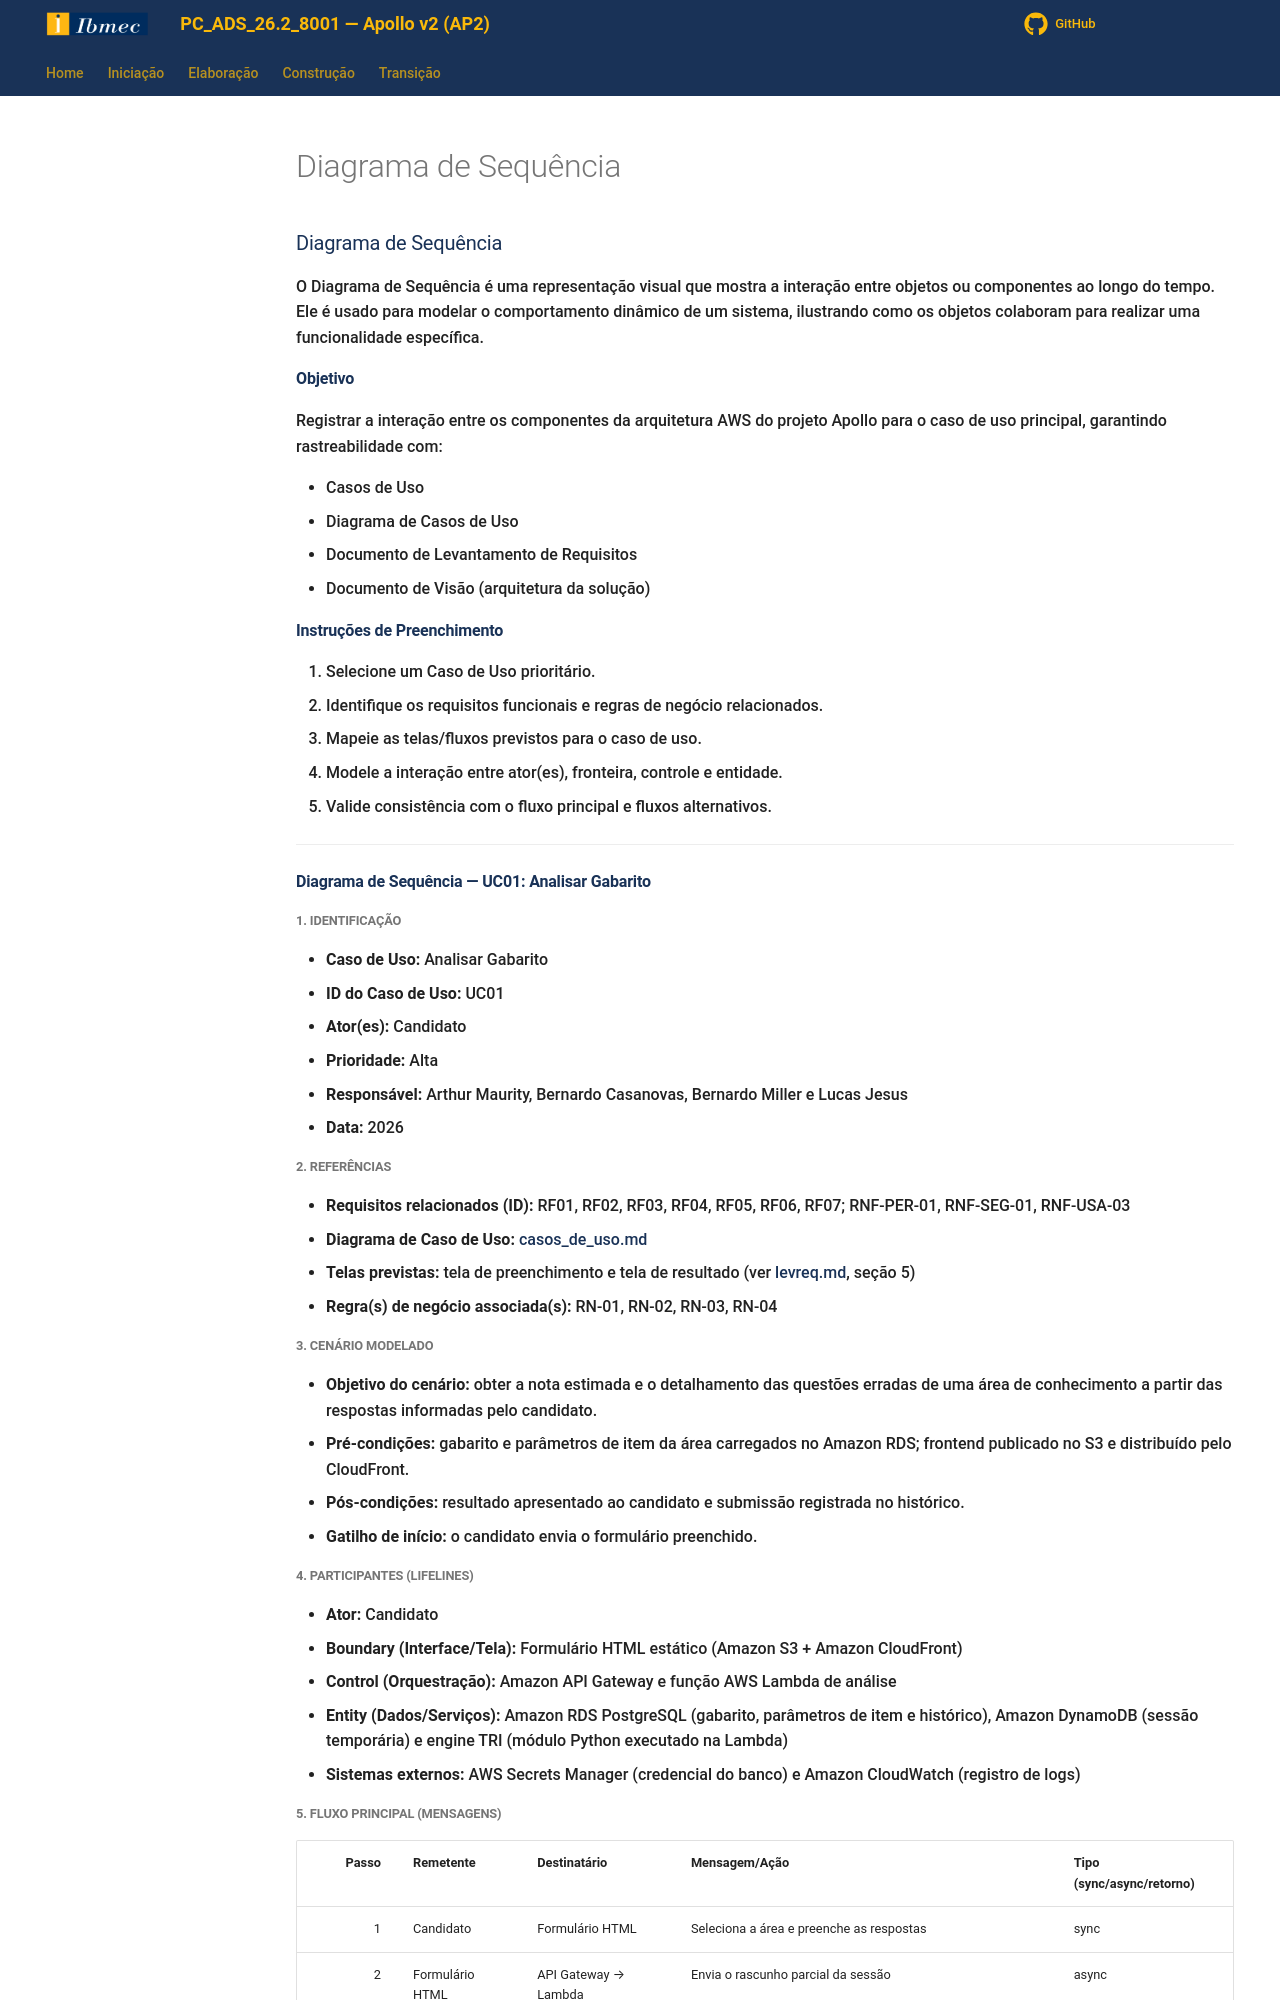

repository: Projetos-de-Extensao/PC_ADS_26.2_8001_III · page: Elaboracao/diagrama_de_sequencia/index.html · generator: mkdocs

---
id: diagrama_de_sequencia
title: Diagrama de Sequência
---

### Diagrama de Sequência

O Diagrama de Sequência é uma representação visual que mostra a interação entre objetos ou componentes ao longo do tempo. Ele é usado para modelar o comportamento dinâmico de um sistema, ilustrando como os objetos colaboram para realizar uma funcionalidade específica.	

#### Objetivo

Registrar a interação entre os componentes da arquitetura AWS do projeto Apollo para o caso de uso principal, garantindo rastreabilidade com:

- Casos de Uso
- Diagrama de Casos de Uso
- Documento de Levantamento de Requisitos
- Documento de Visão (arquitetura da solução)

#### Instruções de Preenchimento

1. Selecione um Caso de Uso prioritário.
2. Identifique os requisitos funcionais e regras de negócio relacionados.
3. Mapeie as telas/fluxos previstos para o caso de uso.
4. Modele a interação entre ator(es), fronteira, controle e entidade.
5. Valide consistência com o fluxo principal e fluxos alternativos.

---

#### Diagrama de Sequência — UC01: Analisar Gabarito

##### 1. Identificação

- **Caso de Uso:** Analisar Gabarito
- **ID do Caso de Uso:** UC01
- **Ator(es):** Candidato
- **Prioridade:** Alta
- **Responsável:** Arthur Maurity, Bernardo Casanovas, Bernardo Miller e Lucas Jesus
- **Data:** 2026

##### 2. Referências

- **Requisitos relacionados (ID):** RF01, RF02, RF03, RF04, RF05, RF06, RF07; RNF-PER-01, RNF-SEG-01, RNF-USA-03
- **Diagrama de Caso de Uso:** [casos_de_uso.md](casos_de_uso.md)
- **Telas previstas:** tela de preenchimento e tela de resultado (ver [levreq.md](levreq.md), seção 5)
- **Regra(s) de negócio associada(s):** RN-01, RN-02, RN-03, RN-04

##### 3. Cenário Modelado

- **Objetivo do cenário:** obter a nota estimada e o detalhamento das questões erradas de uma área de conhecimento a partir das respostas informadas pelo candidato.
- **Pré-condições:** gabarito e parâmetros de item da área carregados no Amazon RDS; frontend publicado no S3 e distribuído pelo CloudFront.
- **Pós-condições:** resultado apresentado ao candidato e submissão registrada no histórico.
- **Gatilho de início:** o candidato envia o formulário preenchido.

##### 4. Participantes (Lifelines)

- **Ator:** Candidato
- **Boundary (Interface/Tela):** Formulário HTML estático (Amazon S3 + Amazon CloudFront)
- **Control (Orquestração):** Amazon API Gateway e função AWS Lambda de análise
- **Entity (Dados/Serviços):** Amazon RDS PostgreSQL (gabarito, parâmetros de item e histórico), Amazon DynamoDB (sessão temporária) e engine TRI (módulo Python executado na Lambda)
- **Sistemas externos:** AWS Secrets Manager (credencial do banco) e Amazon CloudWatch (registro de logs)
